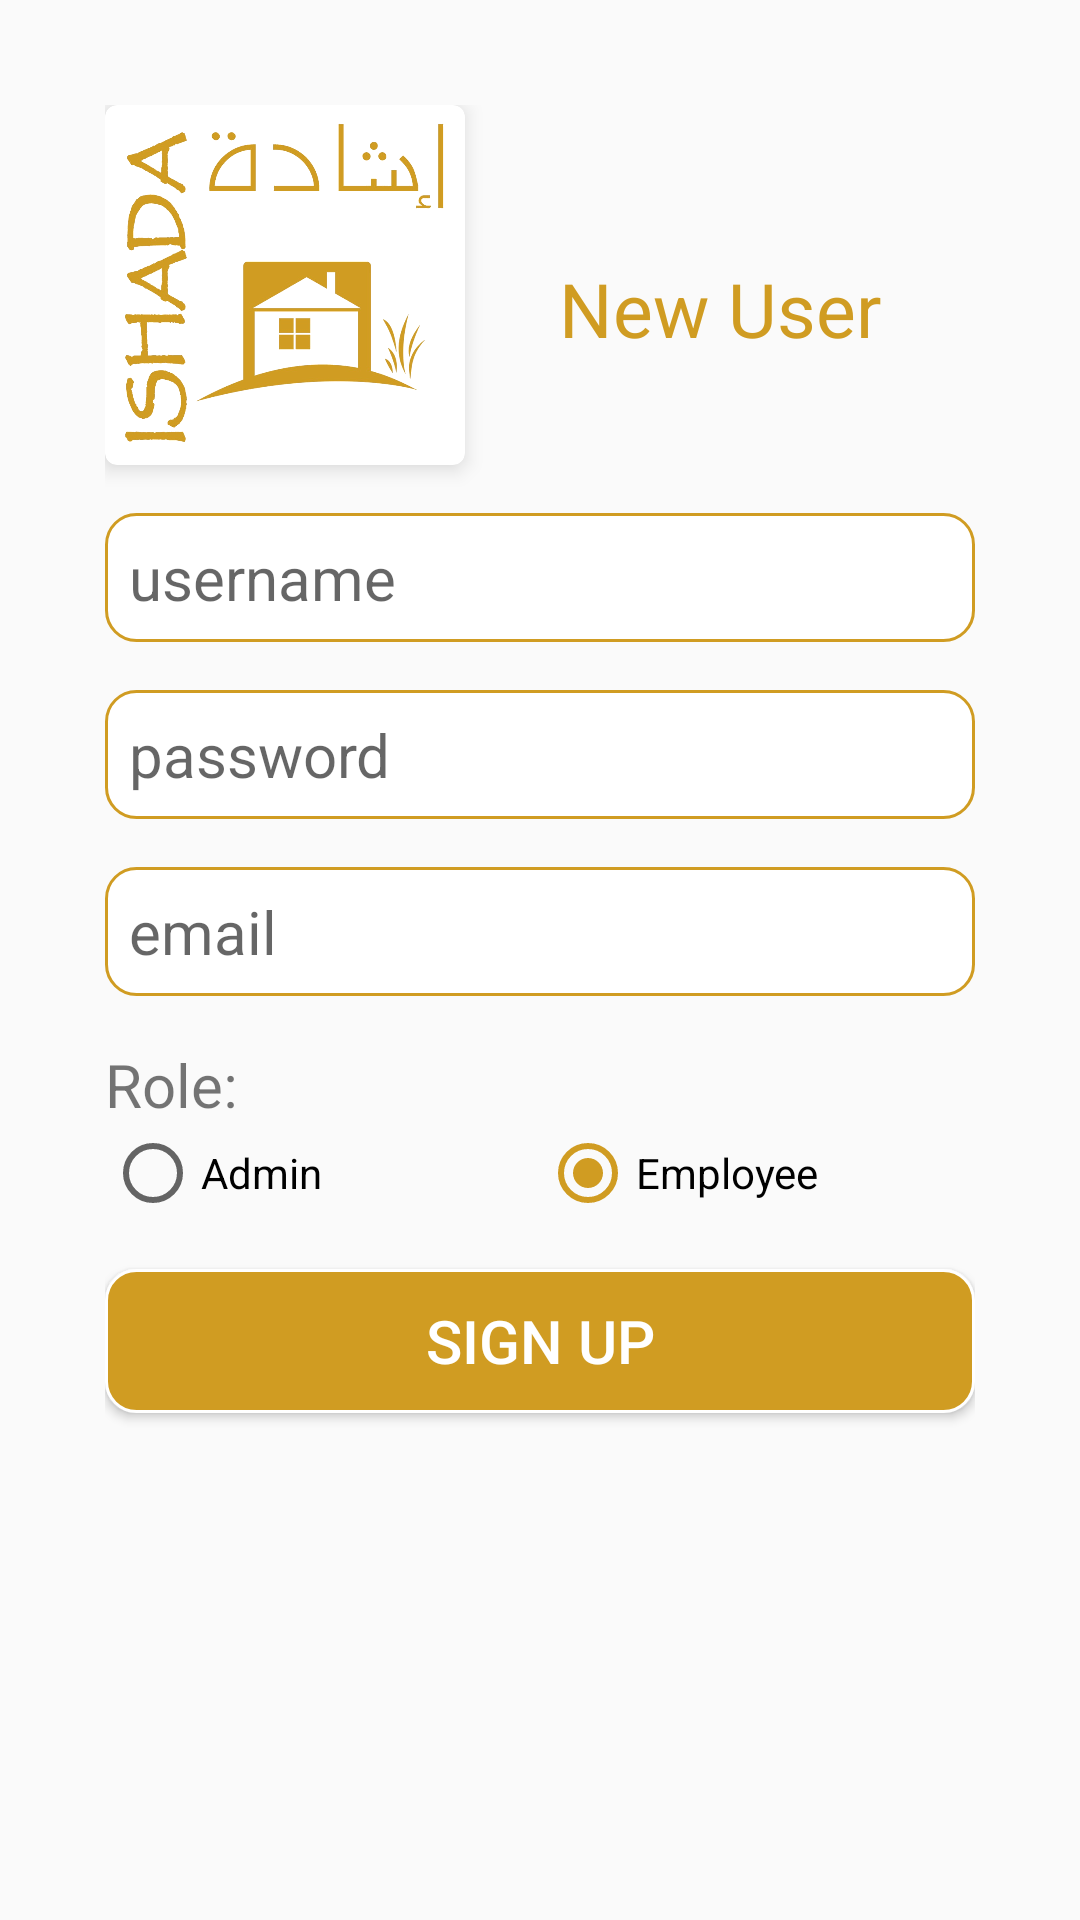

Reconstruct the res/layout file that produces this screen, plus the resources it refers to.
<!-- AndroidManifest.xml: application theme AppTheme -->
<!-- res/layout/activity_sign_up.xml -->
<?xml version="1.0" encoding="utf-8"?>
<RelativeLayout
    xmlns:android="http://schemas.android.com/apk/res/android"
    xmlns:app="http://schemas.android.com/apk/res-auto"
    xmlns:tools="http://schemas.android.com/tools"
    android:layout_width="match_parent"
    android:layout_height="match_parent"
    tools:context="com.crazy_iter.ishada.SignUpActivity">

    <ScrollView
        android:layout_width="match_parent"
        android:layout_height="match_parent">

        <LinearLayout
            android:layout_width="match_parent"
            android:layout_height="wrap_content"
            android:orientation="vertical"
            android:gravity="center_horizontal"
            android:layout_margin="@dimen/task_iv_xy">

            <LinearLayout
                android:layout_width="match_parent"
                android:layout_height="wrap_content"
                android:orientation="horizontal">

                <android.support.v7.widget.CardView
                    android:layout_width="@dimen/register_logo"
                    android:layout_height="@dimen/register_logo"
                    app:cardElevation="@dimen/card_elevation"
                    android:layout_marginBottom="@dimen/fab_margin"
                    app:cardCornerRadius="@dimen/card_elevation">

                    <ImageView
                        android:layout_width="@dimen/register_logo"
                        android:layout_height="@dimen/register_logo"
                        android:src="@drawable/ishada_logo"
                        android:layout_gravity="center" />

                </android.support.v7.widget.CardView>

                <TextView
                    android:layout_width="match_parent"
                    android:layout_height="wrap_content"
                    android:text="New User"
                    android:textColor="@color/colorPrimary"
                    android:textSize="@dimen/preview_title"
                    android:gravity="center"
                    android:layout_margin="@dimen/fab_margin"
                    android:layout_gravity="center"/>

            </LinearLayout>

            <EditText
                android:id="@+id/signInUsernameET"
                android:layout_width="match_parent"
                android:layout_height="wrap_content"
                android:layout_marginBottom="@dimen/fab_margin"
                android:hint="username"
                android:inputType="textPersonName"
                android:textColor="@color/primary_text"
                android:textSize="@dimen/list_item_title"
                android:padding="@dimen/list_task_margin"
                android:background="@drawable/button_secondary_background"/>

            <EditText
                android:id="@+id/signInPasswordET"
                android:layout_width="match_parent"
                android:layout_height="wrap_content"
                android:layout_marginBottom="@dimen/fab_margin"
                android:hint="password"
                android:inputType="textPassword"
                android:textColor="@color/primary_text"
                android:textSize="@dimen/list_item_title"
                android:padding="@dimen/list_task_margin"
                android:background="@drawable/button_secondary_background"/>

            <EditText
                android:id="@+id/signUpEmailET"
                android:layout_width="match_parent"
                android:layout_height="wrap_content"
                android:layout_marginBottom="@dimen/fab_margin"
                android:hint="email"
                android:inputType="textEmailAddress"
                android:textColor="@color/primary_text"
                android:textSize="@dimen/list_item_title"
                android:padding="@dimen/list_task_margin"
                android:background="@drawable/button_secondary_background"/>

            <TextView
                android:layout_width="match_parent"
                android:layout_height="wrap_content"
                android:text="Role:"
                android:textSize="@dimen/list_item_title"/>

            <RadioGroup
                android:layout_width="match_parent"
                android:layout_height="wrap_content"
                android:orientation="horizontal"
                android:layout_marginBottom="@dimen/fab_margin">

                <RadioButton
                    android:id="@+id/roleAdminRB"
                    android:layout_width="0dp"
                    android:layout_weight="1"
                    android:text="Admin"
                    android:layout_height="wrap_content" />

                <RadioButton
                    android:id="@+id/roleEmpRB"
                    android:layout_width="0dp"
                    android:layout_weight="1"
                    android:checked="true"
                    android:text="Employee"
                    android:layout_height="wrap_content" />

            </RadioGroup>

            <Button
                android:id="@+id/signInBTN"
                android:layout_width="match_parent"
                android:layout_height="wrap_content"
                android:background="@drawable/button_primary_background"
                android:text="Sign up"
                android:textColor="@android:color/white"
                android:layout_marginBottom="@dimen/fab_margin"
                android:textSize="@dimen/list_item_title"/>

        </LinearLayout>

    </ScrollView>
    <FrameLayout
        android:id="@+id/signInFL"
        android:layout_width="match_parent"
        android:layout_height="match_parent" />

</RelativeLayout>
<!-- resources referenced by this layout -->
<resources>
  <color name="colorPrimary">@color/primary</color>
  <color name="primary_text">#212121</color>
  <dimen name="card_elevation">4dp</dimen>
  <dimen name="fab_margin">16dp</dimen>
  <dimen name="list_item_title">20dp</dimen>
  <dimen name="list_task_margin">8dp</dimen>
  <dimen name="preview_title">25dp</dimen>
  <dimen name="register_logo">120dp</dimen>
  <dimen name="task_iv_xy">35dp</dimen>
  <!-- drawable button_primary_background (drawable) -->
  <?xml version="1.0" encoding="utf-8"?>
  <shape xmlns:android="http://schemas.android.com/apk/res/android">
  
      <solid android:color="@color/primary" />
      <corners android:radius="10dp" />
      <stroke android:color="@android:color/white"
          android:width="1dp" />
  
  </shape>
  <!-- drawable button_secondary_background (drawable) -->
  <?xml version="1.0" encoding="utf-8"?>
  <shape xmlns:android="http://schemas.android.com/apk/res/android">
  
      <solid android:color="@android:color/white" />
      <corners android:radius="10dp" />
      <stroke android:color="@color/primary"
          android:width="1dp" />
  
  </shape>
  <!-- drawable ishada_logo: png bitmap (drawable, 345821 bytes) -->
  <style name="AppTheme" parent="Theme.AppCompat.Light.NoActionBar">
          
          <item name="colorPrimary">@color/colorPrimary</item>
          <item name="colorPrimaryDark">@color/colorPrimaryDark</item>
          <item name="colorAccent">@color/colorAccent</item>
          <item name="android:windowActionBar">true</item>
          <item name="android:windowNoTitle">true</item>
      </style>
  <color name="primary">#d09c22</color>
  <color name="colorPrimaryDark">@color/primary_dark</color>
  <color name="colorAccent">@color/accent</color>
  <color name="primary_dark">#d09c22</color>
  <color name="accent">#d09c22</color>
</resources>
